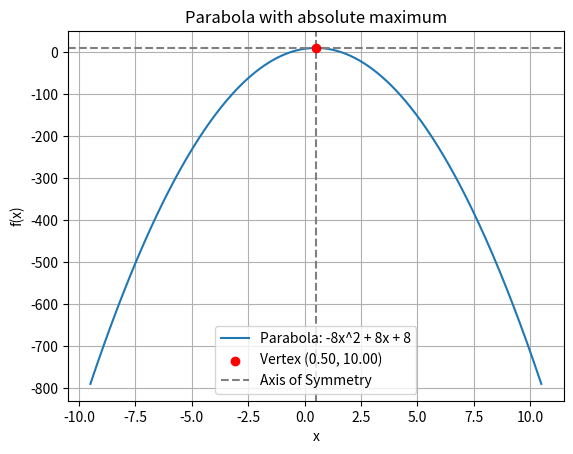

The matplotlib source for this figure:
import numpy as np
import matplotlib.pyplot as plt

# Coefficients of the quadratic function
a = -8  # Change to positive for minimum, negative for maximum
b = 8
c = 8

# Create a function for the parabola

def parabola(x):
    return a * x**2 + b * x + c

# Calculate the vertex (x-coordinate)
vertex_x = -b / (2 * a)
vertex_y = parabola(vertex_x)

# Determine if it's a minimum or maximum
if a > 0:
    nature = "absolute minimum"
else:
    nature = "absolute maximum"

# Print vertex and nature
print(f"The vertex is at ({vertex_x}, {vertex_y}) and it is an {nature}.")

# Generate x values
x_values = np.linspace(vertex_x - 10, vertex_x + 10, 400)
y_values = parabola(x_values)

# Plot the parabola
plt.plot(x_values, y_values, label=f'Parabola: {a}x^2 + {b}x + {c}')
plt.scatter(vertex_x, vertex_y, color='red', zorder=5, label=f'Vertex ({vertex_x:.2f}, {vertex_y:.2f})')

# Labels and title
plt.title(f'Parabola with {nature}')
plt.xlabel('x')
plt.ylabel('f(x)')

# Show the vertex and the nature of the parabola
plt.axvline(x=vertex_x, linestyle='--', color='gray', label='Axis of Symmetry')
plt.axhline(y=vertex_y, linestyle='--', color='gray')
plt.legend()
plt.grid(True)


plt.show()
